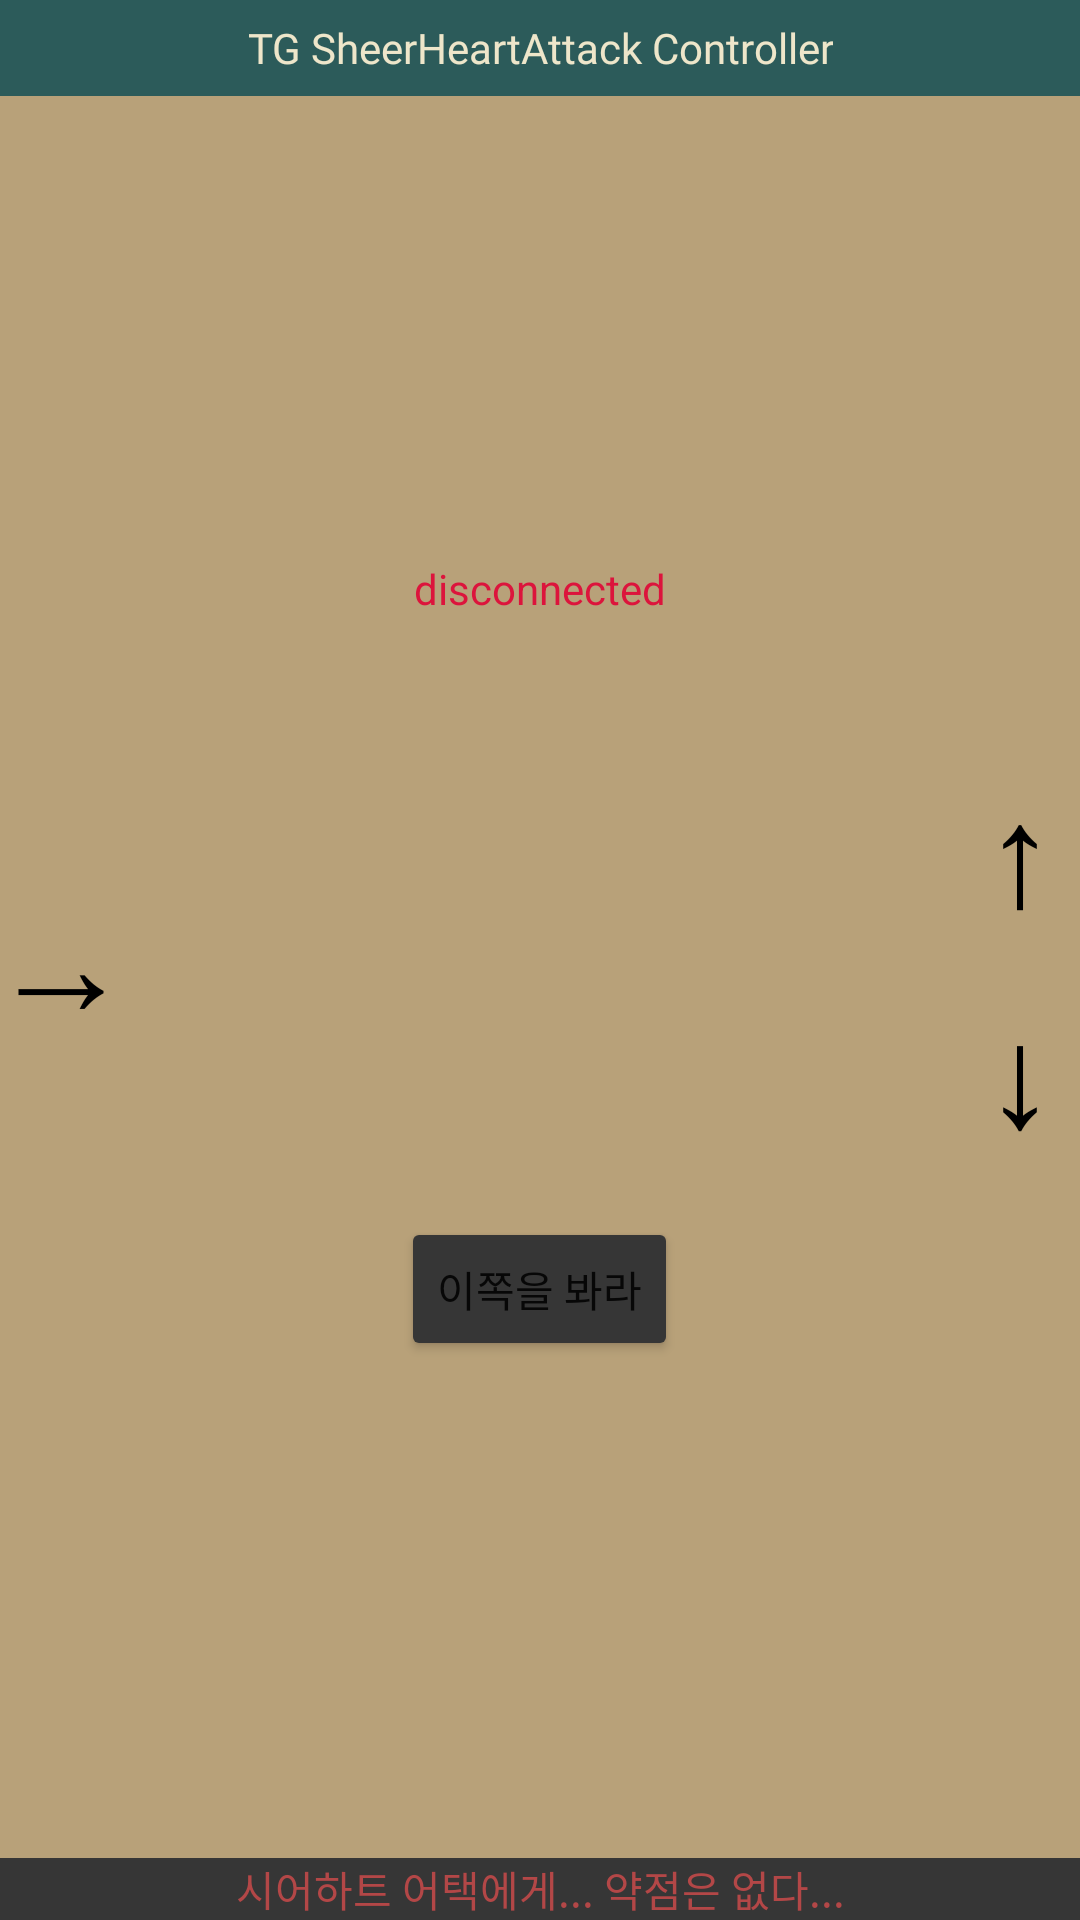

Write the Android layout XML for this screen, with the resource values it uses.
<!-- AndroidManifest.xml: application theme Theme.TGSheerHeartAttack -->
<!-- res/layout/activity_main_landscape.xml -->
<?xml version="1.0" encoding="utf-8"?>
<androidx.constraintlayout.widget.ConstraintLayout xmlns:android="http://schemas.android.com/apk/res/android"
    xmlns:app="http://schemas.android.com/apk/res-auto"
    android:layout_width="match_parent"
    android:layout_height="match_parent"
    android:background="#b8a179">

    <FrameLayout
        android:id="@+id/header_container"
        android:layout_width="0dp"
        android:layout_height="32dp"
        android:background="#2C5B5A"
        app:layout_constraintEnd_toEndOf="parent"
        app:layout_constraintStart_toStartOf="parent"
        app:layout_constraintTop_toTopOf="parent">

        <TextView
            android:id="@+id/textView"
            android:layout_width="wrap_content"
            android:layout_height="wrap_content"
            android:layout_gravity="center"
            android:fontFamily="@font/noto_sans_bold"
            android:text="TG SheerHeartAttack Controller"
            android:textAlignment="center"
            android:textColor="#eee6ca" />
    </FrameLayout>

    <LinearLayout
        android:id="@+id/skull_container"
        android:layout_width="wrap_content"
        android:layout_height="wrap_content"
        android:gravity="center"
        android:orientation="vertical"
        app:layout_constraintBottom_toBottomOf="parent"
        app:layout_constraintEnd_toEndOf="parent"
        app:layout_constraintStart_toStartOf="parent"
        app:layout_constraintTop_toTopOf="parent">

        <TextView
            android:layout_width="wrap_content"
            android:layout_height="wrap_content"
            android:layout_gravity="center"
            android:text="disconnected"
            android:textColor="#DC143C" />

        <FrameLayout
            android:layout_width="200dp"
            android:layout_height="200dp"
            android:layout_gravity="center">

            <ImageView
                android:layout_width="match_parent"
                android:layout_height="match_parent"
                android:layout_gravity="center"
                android:src="@drawable/skull" />

            <Button
                android:id="@+id/connect"
                android:layout_width="match_parent"
                android:layout_height="match_parent"
                android:background="@android:color/transparent" />

        </FrameLayout>

        <Button
            android:layout_width="wrap_content"
            android:layout_height="wrap_content"
            android:layout_gravity="center"
            android:backgroundTint="#363636"
            android:text="이쪽을 봐라" />
    </LinearLayout>

    <LinearLayout
        android:id="@+id/left_right_buttons"
        android:layout_width="wrap_content"
        android:layout_height="wrap_content"
        android:layout_marginEnd="16dp"
        android:gravity="center"
        android:orientation="horizontal"
        app:layout_constraintBottom_toBottomOf="@+id/skull_container"
        app:layout_constraintEnd_toStartOf="@+id/skull_container"
        app:layout_constraintTop_toTopOf="@+id/skull_container">

        <Button
            android:id="@+id/turn_left_btn"
            style="@style/Widget.App.Button.Controller"
            android:layout_width="wrap_content"
            android:layout_height="wrap_content"
            android:layout_marginEnd="8dp"
            android:text="←" />

        <Button
            android:id="@+id/turn_right_btn"
            style="@style/Widget.App.Button.Controller"
            android:layout_width="wrap_content"
            android:layout_height="wrap_content"
            android:text="→" />
    </LinearLayout>

    <LinearLayout
        android:id="@+id/up_down_buttons"
        android:layout_width="wrap_content"
        android:layout_height="wrap_content"
        android:layout_marginStart="16dp"
        android:orientation="vertical"
        app:layout_constraintBottom_toBottomOf="@+id/skull_container"
        app:layout_constraintStart_toEndOf="@+id/skull_container"
        app:layout_constraintTop_toTopOf="@+id/skull_container">

        <Button
            android:id="@+id/go_btn"
            style="@style/Widget.App.Button.Controller"
            android:layout_width="wrap_content"
            android:layout_height="wrap_content"
            android:layout_gravity="center"
            android:text="↑" />

        <Button
            android:id="@+id/stop_btn"
            style="@style/Widget.App.Button.Controller"
            android:layout_width="wrap_content"
            android:layout_height="wrap_content"
            android:layout_gravity="center"
            android:text="↓" />
    </LinearLayout>

    <TextView
        android:id="@+id/footer_text"
        android:layout_width="match_parent"
        android:layout_height="wrap_content"
        android:background="#363636"
        android:text="시어하트 어택에게... 약점은 없다..."
        android:textAlignment="center"
        android:textColor="#B34747"
        app:layout_constraintBottom_toBottomOf="parent"
        app:layout_constraintEnd_toEndOf="parent"
        app:layout_constraintStart_toStartOf="parent" />

</androidx.constraintlayout.widget.ConstraintLayout>
<!-- resources referenced by this layout -->
<resources>
  <style name="Widget.App.Button.Controller" parent="Widget.MaterialComponents.Button">
          <item name="android:textColor">@color/black</item>
          <item name="android:backgroundTint">@color/controller_button_tint</item>
          <item name="android:fontFamily">@font/noto_sans_bold</item>
          <item name="android:textSize">48sp</item>
      </style>
  <style name="Theme.TGSheerHeartAttack" parent="Theme.MaterialComponents.Light.NoActionBar">
          
          <item name="colorPrimary">@color/purple_500</item>
          <item name="colorPrimaryVariant">@color/purple_700</item>
          <item name="colorOnPrimary">@color/white</item>
          
          <item name="colorSecondary">@color/teal_200</item>
          <item name="colorSecondaryVariant">@color/teal_700</item>
          <item name="colorOnSecondary">@color/black</item>
          
          <item name="android:statusBarColor">?attr/colorPrimaryVariant</item>
          
      </style>
  <color name="black">#FF000000</color>
  <color name="purple_500">#FF6200EE</color>
  <color name="purple_700">#FF3700B3</color>
  <color name="white">#FFFFFFFF</color>
  <color name="teal_200">#FF03DAC5</color>
  <color name="teal_700">#FF018786</color>
</resources>
